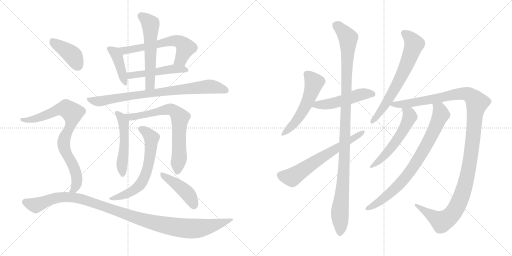
t = 0.00 s
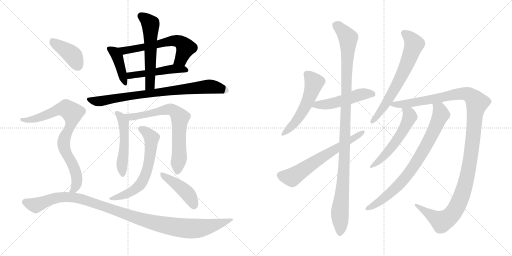
t = 3.21 s
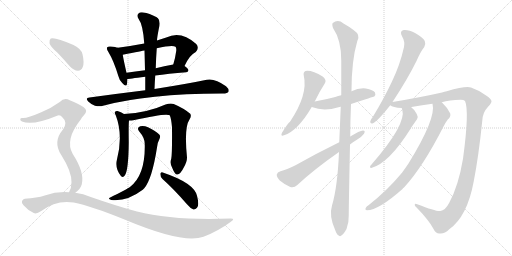
t = 6.41 s
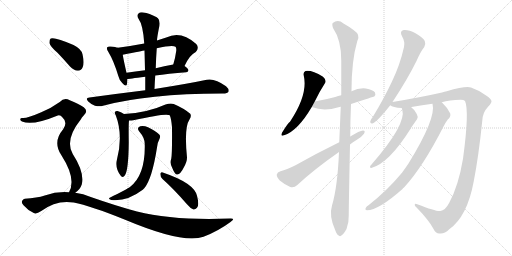
t = 9.62 s
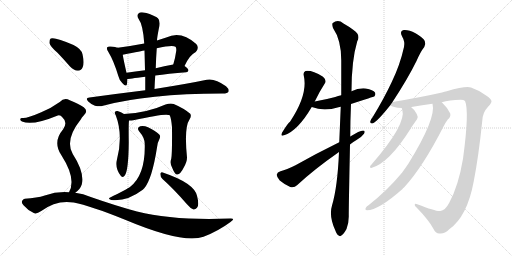
t = 12.83 s
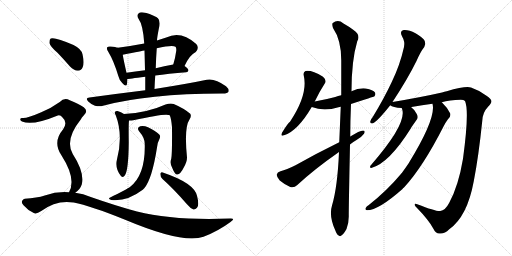
t = 16.04 s

The animated SVG that drew these frames (rendered in a browser with its animation timeline set to each time). Animation: 20 CSS @keyframes rules; one cycle of 16.04 s.

<svg version="1.1" viewBox="0 0 2048 1024" xmlns="http://www.w3.org/2000/svg">
  <g stroke="lightgray" stroke-dasharray="1,1" stroke-width="1" transform="scale(4, 4)">
    <line x1="0" y1="0" x2="256" y2="256"></line>
    <line x1="256" y1="0" x2="0" y2="256"></line>
    <line x1="128" y1="0" x2="128" y2="256"></line>
    <line x1="0" y1="128" x2="256" y2="128"></line>
    <line x1="256" y1="0" x2="512" y2="256"></line>
    <line x1="512" y1="0" x2="256" y2="256"></line>
    <line x1="384" y1="0" x2="384" y2="256"></line>
    <line x1="256" y1="128" x2="512" y2="128"></line>
  </g>
<g transform="scale(1, -1) translate(0, -850)">
   <style type="text/css">
    @keyframes keyframes0 {
      from {
       stroke: black;
       stroke-dashoffset: 413;
       stroke-width: 128;
       }
       57% {
       animation-timing-function: step-end;
       stroke: black;
       stroke-dashoffset: 0;
       stroke-width: 128;
       }
       to {
       stroke: black;
       stroke-width: 1024;
       }
       }
       #make-me-a-hanzi-animation-0 {
         animation: keyframes0 0.586100s both;
         animation-delay: 0.000000s;
         animation-timing-function: linear;
       }
    @keyframes keyframes1 {
      from {
       stroke: black;
       stroke-dashoffset: 616;
       stroke-width: 128;
       }
       67% {
       animation-timing-function: step-end;
       stroke: black;
       stroke-dashoffset: 0;
       stroke-width: 128;
       }
       to {
       stroke: black;
       stroke-width: 1024;
       }
       }
       #make-me-a-hanzi-animation-1 {
         animation: keyframes1 0.751302s both;
         animation-delay: 0.586100s;
         animation-timing-function: linear;
       }
    @keyframes keyframes2 {
      from {
       stroke: black;
       stroke-dashoffset: 495;
       stroke-width: 128;
       }
       62% {
       animation-timing-function: step-end;
       stroke: black;
       stroke-dashoffset: 0;
       stroke-width: 128;
       }
       to {
       stroke: black;
       stroke-width: 1024;
       }
       }
       #make-me-a-hanzi-animation-2 {
         animation: keyframes2 0.652832s both;
         animation-delay: 1.337402s;
         animation-timing-function: linear;
       }
    @keyframes keyframes3 {
      from {
       stroke: black;
       stroke-dashoffset: 568;
       stroke-width: 128;
       }
       65% {
       animation-timing-function: step-end;
       stroke: black;
       stroke-dashoffset: 0;
       stroke-width: 128;
       }
       to {
       stroke: black;
       stroke-width: 1024;
       }
       }
       #make-me-a-hanzi-animation-3 {
         animation: keyframes3 0.712240s both;
         animation-delay: 1.990234s;
         animation-timing-function: linear;
       }
    @keyframes keyframes4 {
      from {
       stroke: black;
       stroke-dashoffset: 812;
       stroke-width: 128;
       }
       73% {
       animation-timing-function: step-end;
       stroke: black;
       stroke-dashoffset: 0;
       stroke-width: 128;
       }
       to {
       stroke: black;
       stroke-width: 1024;
       }
       }
       #make-me-a-hanzi-animation-4 {
         animation: keyframes4 0.910807s both;
         animation-delay: 2.702474s;
         animation-timing-function: linear;
       }
    @keyframes keyframes5 {
      from {
       stroke: black;
       stroke-dashoffset: 512;
       stroke-width: 128;
       }
       63% {
       animation-timing-function: step-end;
       stroke: black;
       stroke-dashoffset: 0;
       stroke-width: 128;
       }
       to {
       stroke: black;
       stroke-width: 1024;
       }
       }
       #make-me-a-hanzi-animation-5 {
         animation: keyframes5 0.666667s both;
         animation-delay: 3.613281s;
         animation-timing-function: linear;
       }
    @keyframes keyframes6 {
      from {
       stroke: black;
       stroke-dashoffset: 710;
       stroke-width: 128;
       }
       70% {
       animation-timing-function: step-end;
       stroke: black;
       stroke-dashoffset: 0;
       stroke-width: 128;
       }
       to {
       stroke: black;
       stroke-width: 1024;
       }
       }
       #make-me-a-hanzi-animation-6 {
         animation: keyframes6 0.827799s both;
         animation-delay: 4.279948s;
         animation-timing-function: linear;
       }
    @keyframes keyframes7 {
      from {
       stroke: black;
       stroke-dashoffset: 634;
       stroke-width: 128;
       }
       67% {
       animation-timing-function: step-end;
       stroke: black;
       stroke-dashoffset: 0;
       stroke-width: 128;
       }
       to {
       stroke: black;
       stroke-width: 1024;
       }
       }
       #make-me-a-hanzi-animation-7 {
         animation: keyframes7 0.765951s both;
         animation-delay: 5.107747s;
         animation-timing-function: linear;
       }
    @keyframes keyframes8 {
      from {
       stroke: black;
       stroke-dashoffset: 439;
       stroke-width: 128;
       }
       59% {
       animation-timing-function: step-end;
       stroke: black;
       stroke-dashoffset: 0;
       stroke-width: 128;
       }
       to {
       stroke: black;
       stroke-width: 1024;
       }
       }
       #make-me-a-hanzi-animation-8 {
         animation: keyframes8 0.607259s both;
         animation-delay: 5.873698s;
         animation-timing-function: linear;
       }
    @keyframes keyframes9 {
      from {
       stroke: black;
       stroke-dashoffset: 404;
       stroke-width: 128;
       }
       57% {
       animation-timing-function: step-end;
       stroke: black;
       stroke-dashoffset: 0;
       stroke-width: 128;
       }
       to {
       stroke: black;
       stroke-width: 1024;
       }
       }
       #make-me-a-hanzi-animation-9 {
         animation: keyframes9 0.578776s both;
         animation-delay: 6.480957s;
         animation-timing-function: linear;
       }
    @keyframes keyframes10 {
      from {
       stroke: black;
       stroke-dashoffset: 811;
       stroke-width: 128;
       }
       73% {
       animation-timing-function: step-end;
       stroke: black;
       stroke-dashoffset: 0;
       stroke-width: 128;
       }
       to {
       stroke: black;
       stroke-width: 1024;
       }
       }
       #make-me-a-hanzi-animation-10 {
         animation: keyframes10 0.909993s both;
         animation-delay: 7.059733s;
         animation-timing-function: linear;
       }
    @keyframes keyframes11 {
      from {
       stroke: black;
       stroke-dashoffset: 1098;
       stroke-width: 128;
       }
       78% {
       animation-timing-function: step-end;
       stroke: black;
       stroke-dashoffset: 0;
       stroke-width: 128;
       }
       to {
       stroke: black;
       stroke-width: 1024;
       }
       }
       #make-me-a-hanzi-animation-11 {
         animation: keyframes11 1.143555s both;
         animation-delay: 7.969726s;
         animation-timing-function: linear;
       }
    @keyframes keyframes12 {
      from {
       stroke: black;
       stroke-dashoffset: 536;
       stroke-width: 128;
       }
       64% {
       animation-timing-function: step-end;
       stroke: black;
       stroke-dashoffset: 0;
       stroke-width: 128;
       }
       to {
       stroke: black;
       stroke-width: 1024;
       }
       }
       #make-me-a-hanzi-animation-12 {
         animation: keyframes12 0.686198s both;
         animation-delay: 9.113281s;
         animation-timing-function: linear;
       }
    @keyframes keyframes13 {
      from {
       stroke: black;
       stroke-dashoffset: 502;
       stroke-width: 128;
       }
       62% {
       animation-timing-function: step-end;
       stroke: black;
       stroke-dashoffset: 0;
       stroke-width: 128;
       }
       to {
       stroke: black;
       stroke-width: 1024;
       }
       }
       #make-me-a-hanzi-animation-13 {
         animation: keyframes13 0.658529s both;
         animation-delay: 9.799479s;
         animation-timing-function: linear;
       }
    @keyframes keyframes14 {
      from {
       stroke: black;
       stroke-dashoffset: 1107;
       stroke-width: 128;
       }
       78% {
       animation-timing-function: step-end;
       stroke: black;
       stroke-dashoffset: 0;
       stroke-width: 128;
       }
       to {
       stroke: black;
       stroke-width: 1024;
       }
       }
       #make-me-a-hanzi-animation-14 {
         animation: keyframes14 1.150879s both;
         animation-delay: 10.458008s;
         animation-timing-function: linear;
       }
    @keyframes keyframes15 {
      from {
       stroke: black;
       stroke-dashoffset: 638;
       stroke-width: 128;
       }
       67% {
       animation-timing-function: step-end;
       stroke: black;
       stroke-dashoffset: 0;
       stroke-width: 128;
       }
       to {
       stroke: black;
       stroke-width: 1024;
       }
       }
       #make-me-a-hanzi-animation-15 {
         animation: keyframes15 0.769206s both;
         animation-delay: 11.608887s;
         animation-timing-function: linear;
       }
    @keyframes keyframes16 {
      from {
       stroke: black;
       stroke-dashoffset: 667;
       stroke-width: 128;
       }
       68% {
       animation-timing-function: step-end;
       stroke: black;
       stroke-dashoffset: 0;
       stroke-width: 128;
       }
       to {
       stroke: black;
       stroke-width: 1024;
       }
       }
       #make-me-a-hanzi-animation-16 {
         animation: keyframes16 0.792806s both;
         animation-delay: 12.378093s;
         animation-timing-function: linear;
       }
    @keyframes keyframes17 {
      from {
       stroke: black;
       stroke-dashoffset: 1251;
       stroke-width: 128;
       }
       80% {
       animation-timing-function: step-end;
       stroke: black;
       stroke-dashoffset: 0;
       stroke-width: 128;
       }
       to {
       stroke: black;
       stroke-width: 1024;
       }
       }
       #make-me-a-hanzi-animation-17 {
         animation: keyframes17 1.268066s both;
         animation-delay: 13.170899s;
         animation-timing-function: linear;
       }
    @keyframes keyframes18 {
      from {
       stroke: black;
       stroke-dashoffset: 554;
       stroke-width: 128;
       }
       64% {
       animation-timing-function: step-end;
       stroke: black;
       stroke-dashoffset: 0;
       stroke-width: 128;
       }
       to {
       stroke: black;
       stroke-width: 1024;
       }
       }
       #make-me-a-hanzi-animation-18 {
         animation: keyframes18 0.700846s both;
         animation-delay: 14.438965s;
         animation-timing-function: linear;
       }
    @keyframes keyframes19 {
      from {
       stroke: black;
       stroke-dashoffset: 792;
       stroke-width: 128;
       }
       72% {
       animation-timing-function: step-end;
       stroke: black;
       stroke-dashoffset: 0;
       stroke-width: 128;
       }
       to {
       stroke: black;
       stroke-width: 1024;
       }
       }
       #make-me-a-hanzi-animation-19 {
         animation: keyframes19 0.894531s both;
         animation-delay: 15.139811s;
         animation-timing-function: linear;
       }
</style>
<path d="M 471.0 659.0 Q 464.0 662.0 442.0 664.0 Q 432.0 665.0 429.0 661.0 Q 425.0 655.0 433.0 643.0 Q 455.0 607.0 473.0 547.0 Q 477.0 529.0 489.0 518.0 Q 505.0 500.0 508.0 514.0 Q 509.0 521.0 510.0 534.0 L 506.0 559.0 Q 494.0 611.0 491.0 631.0 C 487.0 654.0 487.0 654.0 471.0 659.0 Z" fill="lightgray"></path> 
<path d="M 738.0 586.0 Q 759.0 631.0 783.0 642.0 Q 798.0 658.0 785.0 674.0 Q 724.0 729.0 665.0 700.0 Q 646.0 694.0 628.0 688.0 L 577.0 676.0 Q 525.0 666.0 471.0 659.0 C 441.0 655.0 462.0 625.0 491.0 631.0 Q 572.0 647.0 578.0 648.0 L 627.0 657.0 Q 691.0 672.0 702.0 663.0 Q 706.0 659.0 705.0 647.0 Q 701.0 617.0 693.0 592.0 C 684.0 563.0 725.0 559.0 738.0 586.0 Z" fill="lightgray"></path> 
<path d="M 621.0 548.0 Q 672.0 555.0 745.0 561.0 Q 752.0 562.0 754.0 569.0 Q 754.0 575.0 738.0 586.0 C 722.0 598.0 722.0 598.0 693.0 592.0 Q 656.0 585.0 623.0 577.0 L 580.0 569.0 Q 540.0 565.0 506.0 559.0 C 476.0 554.0 480.0 531.0 510.0 534.0 Q 513.0 534.0 581.0 543.0 L 621.0 548.0 Z" fill="lightgray"></path> 
<path d="M 618.0 494.0 Q 619.0 522.0 621.0 548.0 L 623.0 577.0 Q 624.0 617.0 627.0 657.0 L 628.0 688.0 Q 628.0 698.0 635.0 734.0 Q 644.0 765.0 631.0 778.0 Q 628.0 779.0 627.0 781.0 Q 596.0 797.0 574.0 800.0 Q 561.0 803.0 553.0 795.0 Q 546.0 788.0 554.0 775.0 Q 572.0 751.0 577.0 676.0 L 578.0 648.0 Q 579.0 611.0 580.0 569.0 L 581.0 543.0 Q 581.0 518.0 581.0 489.0 C 581.0 459.0 617.0 464.0 618.0 494.0 Z" fill="lightgray"></path> 
<path d="M 581.0 489.0 Q 475.0 476.0 358.0 460.0 Q 339.0 459.0 353.0 444.0 Q 365.0 432.0 380.0 427.0 Q 399.0 423.0 412.0 427.0 Q 589.0 475.0 889.0 476.0 Q 890.0 476.0 892.0 476.0 Q 910.0 476.0 914.0 483.0 Q 918.0 493.0 904.0 505.0 Q 859.0 538.0 827.0 531.0 Q 751.0 515.0 618.0 494.0 L 581.0 489.0 Z" fill="lightgray"></path> 
<path d="M 496.0 394.0 Q 484.0 403.0 470.0 406.0 Q 463.0 407.0 459.0 401.0 Q 458.0 397.0 463.0 389.0 Q 493.0 310.0 468.0 213.0 Q 459.0 177.0 483.0 147.0 Q 492.0 137.0 499.0 148.0 Q 514.0 167.0 515.0 281.0 Q 514.0 350.0 516.0 368.0 C 517.0 380.0 517.0 380.0 496.0 394.0 Z" fill="lightgray"></path> 
<path d="M 685.0 215.0 Q 678.0 196.0 690.0 176.0 Q 700.0 151.0 709.0 152.0 Q 722.0 153.0 735.0 180.0 Q 748.0 202.0 748.0 220.0 Q 736.0 341.0 758.0 372.0 Q 767.0 385.0 761.0 395.0 Q 737.0 416.0 695.0 434.0 Q 682.0 438.0 662.0 432.0 Q 590.0 399.0 496.0 394.0 C 466.0 392.0 486.0 367.0 516.0 368.0 Q 523.0 367.0 533.0 369.0 Q 665.0 399.0 679.0 389.0 Q 685.0 376.0 688.0 341.0 Q 689.0 235.0 685.0 215.0 Z" fill="lightgray"></path> 
<path d="M 579.0 274.0 Q 582.0 150.0 521.0 103.0 Q 509.0 94.0 437.0 58.0 Q 433.0 54.0 445.0 50.0 Q 508.0 43.0 571.0 91.0 Q 574.0 94.0 577.0 97.0 Q 608.0 133.0 628.0 260.0 Q 629.0 278.0 639.0 297.0 Q 643.0 307.0 636.0 313.0 Q 621.0 328.0 592.0 341.0 Q 576.0 348.0 561.0 345.0 Q 545.0 339.0 557.0 324.0 Q 579.0 299.0 579.0 274.0 Z" fill="lightgray"></path> 
<path d="M 650.0 134.0 Q 695.0 94.0 748.0 33.0 Q 761.0 17.0 774.0 12.0 Q 781.0 11.0 788.0 19.0 Q 798.0 29.0 788.0 67.0 Q 776.0 118.0 651.0 160.0 Q 644.0 164.0 641.0 155.0 Q 641.0 143.0 650.0 134.0 Z" fill="lightgray"></path> 
<path d="M 230.0 639.0 Q 254.0 614.0 280.0 584.0 Q 295.0 568.0 312.0 567.0 Q 325.0 567.0 331.0 582.0 Q 338.0 598.0 330.0 633.0 Q 326.0 654.0 294.0 670.0 Q 219.0 703.0 203.0 696.0 Q 197.0 692.0 198.0 677.0 Q 201.0 664.0 230.0 639.0 Z" fill="lightgray"></path> 
<path d="M 301.0 79.0 Q 320.0 91.0 327.0 112.0 Q 339.0 160.0 291.0 234.0 Q 258.0 291.0 323.0 372.0 Q 327.0 381.0 334.0 387.0 Q 355.0 406.0 335.0 421.0 Q 314.0 436.0 279.0 449.0 Q 257.0 461.0 239.0 442.0 Q 206.0 418.0 165.0 401.0 Q 108.0 376.0 90.0 378.0 Q 83.0 379.0 81.0 374.0 Q 80.0 368.0 88.0 364.0 Q 130.0 346.0 231.0 388.0 Q 241.0 392.0 250.0 380.0 Q 272.0 361.0 252.0 332.0 Q 210.0 283.0 245.0 230.0 Q 287.0 164.0 286.0 121.0 Q 286.0 97.0 276.0 81.0 C 264.0 53.0 278.0 60.0 301.0 79.0 Z" fill="lightgray"></path> 
<path d="M 276.0 81.0 Q 228.0 85.0 179.0 68.0 Q 148.0 58.0 99.0 55.0 Q 92.0 54.0 88.0 46.0 Q 85.0 39.0 94.0 29.0 Q 110.0 10.0 135.0 -2.0 Q 145.0 -8.0 165.0 6.0 Q 226.0 52.0 295.0 40.0 Q 362.0 27.0 498.0 -28.0 Q 733.0 -127.0 814.0 -97.0 Q 872.0 -75.0 922.0 -38.0 Q 944.0 -23.0 921.0 -24.0 Q 696.0 -33.0 548.0 4.0 Q 466.0 26.0 363.0 62.0 Q 333.0 75.0 301.0 79.0 L 276.0 81.0 Z" fill="lightgray"></path> 
<path d="M 1259.0 444.0 Q 1278.0 484.0 1299.0 516.0 Q 1308.0 529.0 1292.0 543.0 Q 1246.0 571.0 1222.0 566.0 Q 1212.0 562.0 1215.0 548.0 Q 1233.0 472.0 1160.0 363.0 Q 1153.0 360.0 1128.0 319.0 Q 1121.0 303.0 1136.0 309.0 Q 1190.0 325.0 1247.0 422.0 L 1259.0 444.0 Z" fill="lightgray"></path> 
<path d="M 1404.0 434.0 Q 1495.0 464.0 1497.0 464.0 Q 1504.0 471.0 1500.0 480.0 Q 1493.0 490.0 1463.0 496.0 Q 1435.0 499.0 1406.0 485.0 L 1365.0 469.0 Q 1352.0 466.0 1341.0 462.0 Q 1304.0 452.0 1259.0 444.0 C 1229.0 439.0 1219.0 432.0 1247.0 422.0 Q 1295.0 403.0 1354.0 421.0 Q 1358.0 422.0 1363.0 423.0 L 1404.0 434.0 Z" fill="lightgray"></path> 
<path d="M 1356.0 242.0 Q 1350.0 101.0 1328.0 28.0 Q 1315.0 -14.0 1341.0 -71.0 Q 1347.0 -89.0 1355.0 -92.0 Q 1361.0 -98.0 1368.0 -90.0 Q 1375.0 -86.0 1386.0 -66.0 Q 1396.0 -41.0 1395.0 -11.0 Q 1395.0 26.0 1400.0 272.0 L 1401.0 304.0 Q 1401.0 365.0 1404.0 434.0 L 1406.0 485.0 Q 1406.0 608.0 1429.0 685.0 Q 1444.0 710.0 1414.0 730.0 Q 1399.0 742.0 1374.0 756.0 Q 1352.0 774.0 1331.0 758.0 Q 1327.0 754.0 1332.0 738.0 Q 1365.0 690.0 1365.0 609.0 Q 1365.0 540.0 1365.0 469.0 L 1363.0 423.0 Q 1360.0 354.0 1357.0 281.0 L 1356.0 242.0 Z" fill="lightgray"></path> 
<path d="M 1357.0 281.0 Q 1263.0 235.0 1182.0 189.0 Q 1146.0 171.0 1122.0 165.0 Q 1109.0 161.0 1107.0 152.0 Q 1106.0 142.0 1119.0 128.0 Q 1138.0 112.0 1161.0 102.0 Q 1177.0 98.0 1188.0 109.0 Q 1257.0 173.0 1356.0 242.0 L 1400.0 272.0 Q 1412.0 282.0 1426.0 290.0 Q 1445.0 300.0 1456.0 315.0 Q 1463.0 328.0 1452.0 328.0 Q 1439.0 328.0 1401.0 304.0 L 1357.0 281.0 Z" fill="lightgray"></path> 
<path d="M 1570.0 442.0 Q 1630.0 533.0 1666.0 606.0 Q 1682.0 643.0 1697.0 662.0 Q 1704.0 674.0 1699.0 686.0 Q 1693.0 699.0 1662.0 717.0 Q 1634.0 732.0 1615.0 730.0 Q 1597.0 726.0 1608.0 705.0 Q 1621.0 683.0 1616.0 662.0 Q 1600.0 590.0 1567.0 522.0 Q 1536.0 456.0 1491.0 382.0 Q 1482.0 372.0 1481.0 364.0 Q 1480.0 354.0 1492.0 357.0 Q 1511.0 366.0 1561.0 429.0 L 1570.0 442.0 Z" fill="lightgray"></path> 
<path d="M 1767.0 441.0 Q 1797.0 450.0 1843.0 451.0 Q 1855.0 451.0 1860.0 446.0 Q 1878.0 406.0 1852.0 215.0 Q 1834.0 107.0 1797.0 39.0 Q 1781.0 8.0 1761.0 6.0 Q 1746.0 3.0 1669.0 33.0 Q 1659.0 37.0 1659.0 31.0 Q 1658.0 27.0 1669.0 17.0 Q 1714.0 -29.0 1733.0 -64.0 Q 1743.0 -85.0 1758.0 -84.0 Q 1777.0 -87.0 1797.0 -67.0 Q 1869.0 -16.0 1895.0 125.0 Q 1914.0 221.0 1929.0 366.0 Q 1930.0 400.0 1953.0 424.0 Q 1966.0 437.0 1966.0 445.0 Q 1965.0 454.0 1946.0 467.0 Q 1919.0 488.0 1884.0 500.0 Q 1863.0 507.0 1787.0 485.0 Q 1778.0 484.0 1768.0 480.0 Q 1684.0 461.0 1570.0 442.0 C 1540.0 437.0 1538.0 437.0 1561.0 429.0 Q 1570.0 420.0 1607.0 418.0 L 1645.0 421.0 Q 1645.0 422.0 1646.0 422.0 Q 1689.0 429.0 1730.0 435.0 L 1767.0 441.0 Z" fill="lightgray"></path> 
<path d="M 1607.0 418.0 Q 1607.0 417.0 1609.0 412.0 Q 1627.0 354.0 1486.0 192.0 Q 1480.0 188.0 1480.0 182.0 Q 1480.0 178.0 1485.0 178.0 Q 1555.0 196.0 1643.0 336.0 Q 1646.0 342.0 1668.0 373.0 Q 1674.0 382.0 1667.0 394.0 Q 1657.0 413.0 1645.0 421.0 C 1622.0 440.0 1598.0 447.0 1607.0 418.0 Z" fill="lightgray"></path> 
<path d="M 1730.0 435.0 Q 1746.0 378.0 1634.0 196.0 Q 1621.0 177.0 1608.0 159.0 Q 1548.0 87.0 1474.0 29.0 Q 1467.0 25.0 1464.0 20.0 Q 1458.0 10.0 1468.0 9.0 Q 1514.0 9.0 1610.0 94.0 Q 1611.0 98.0 1616.0 100.0 Q 1691.0 181.0 1774.0 344.0 Q 1780.0 357.0 1791.0 372.0 Q 1804.0 382.0 1801.0 396.0 Q 1792.0 417.0 1769.0 439.0 Q 1768.0 440.0 1767.0 441.0 C 1746.0 462.0 1727.0 465.0 1730.0 435.0 Z" fill="lightgray"></path> 
      <clipPath id="make-me-a-hanzi-clip-0">
      <path d="M 471.0 659.0 Q 464.0 662.0 442.0 664.0 Q 432.0 665.0 429.0 661.0 Q 425.0 655.0 433.0 643.0 Q 455.0 607.0 473.0 547.0 Q 477.0 529.0 489.0 518.0 Q 505.0 500.0 508.0 514.0 Q 509.0 521.0 510.0 534.0 L 506.0 559.0 Q 494.0 611.0 491.0 631.0 C 487.0 654.0 487.0 654.0 471.0 659.0 Z" fill="lightgray"></path>
      </clipPath>
      <path clip-path="url(#make-me-a-hanzi-clip-0)" d="M 437.0 656.0 L 459.0 641.0 L 469.0 623.0 L 499.0 517.0 " fill="none" id="make-me-a-hanzi-animation-0" stroke-dasharray="285 570" stroke-linecap="round"></path>

      <clipPath id="make-me-a-hanzi-clip-1">
      <path d="M 738.0 586.0 Q 759.0 631.0 783.0 642.0 Q 798.0 658.0 785.0 674.0 Q 724.0 729.0 665.0 700.0 Q 646.0 694.0 628.0 688.0 L 577.0 676.0 Q 525.0 666.0 471.0 659.0 C 441.0 655.0 462.0 625.0 491.0 631.0 Q 572.0 647.0 578.0 648.0 L 627.0 657.0 Q 691.0 672.0 702.0 663.0 Q 706.0 659.0 705.0 647.0 Q 701.0 617.0 693.0 592.0 C 684.0 563.0 725.0 559.0 738.0 586.0 Z" fill="lightgray"></path>
      </clipPath>
      <path clip-path="url(#make-me-a-hanzi-clip-1)" d="M 479.0 658.0 L 501.0 646.0 L 636.0 672.0 L 679.0 686.0 L 714.0 685.0 L 743.0 659.0 L 724.0 613.0 L 701.0 597.0 " fill="none" id="make-me-a-hanzi-animation-1" stroke-dasharray="488 976" stroke-linecap="round"></path>

      <clipPath id="make-me-a-hanzi-clip-2">
      <path d="M 621.0 548.0 Q 672.0 555.0 745.0 561.0 Q 752.0 562.0 754.0 569.0 Q 754.0 575.0 738.0 586.0 C 722.0 598.0 722.0 598.0 693.0 592.0 Q 656.0 585.0 623.0 577.0 L 580.0 569.0 Q 540.0 565.0 506.0 559.0 C 476.0 554.0 480.0 531.0 510.0 534.0 Q 513.0 534.0 581.0 543.0 L 621.0 548.0 Z" fill="lightgray"></path>
      </clipPath>
      <path clip-path="url(#make-me-a-hanzi-clip-2)" d="M 511.0 541.0 L 521.0 548.0 L 689.0 574.0 L 746.0 569.0 " fill="none" id="make-me-a-hanzi-animation-2" stroke-dasharray="367 734" stroke-linecap="round"></path>

      <clipPath id="make-me-a-hanzi-clip-3">
      <path d="M 618.0 494.0 Q 619.0 522.0 621.0 548.0 L 623.0 577.0 Q 624.0 617.0 627.0 657.0 L 628.0 688.0 Q 628.0 698.0 635.0 734.0 Q 644.0 765.0 631.0 778.0 Q 628.0 779.0 627.0 781.0 Q 596.0 797.0 574.0 800.0 Q 561.0 803.0 553.0 795.0 Q 546.0 788.0 554.0 775.0 Q 572.0 751.0 577.0 676.0 L 578.0 648.0 Q 579.0 611.0 580.0 569.0 L 581.0 543.0 Q 581.0 518.0 581.0 489.0 C 581.0 459.0 617.0 464.0 618.0 494.0 Z" fill="lightgray"></path>
      </clipPath>
      <path clip-path="url(#make-me-a-hanzi-clip-3)" d="M 564.0 786.0 L 603.0 750.0 L 601.0 516.0 L 586.0 496.0 " fill="none" id="make-me-a-hanzi-animation-3" stroke-dasharray="440 880" stroke-linecap="round"></path>

      <clipPath id="make-me-a-hanzi-clip-4">
      <path d="M 581.0 489.0 Q 475.0 476.0 358.0 460.0 Q 339.0 459.0 353.0 444.0 Q 365.0 432.0 380.0 427.0 Q 399.0 423.0 412.0 427.0 Q 589.0 475.0 889.0 476.0 Q 890.0 476.0 892.0 476.0 Q 910.0 476.0 914.0 483.0 Q 918.0 493.0 904.0 505.0 Q 859.0 538.0 827.0 531.0 Q 751.0 515.0 618.0 494.0 L 581.0 489.0 Z" fill="lightgray"></path>
      </clipPath>
      <path clip-path="url(#make-me-a-hanzi-clip-4)" d="M 355.0 452.0 L 397.0 445.0 L 648.0 484.0 L 836.0 504.0 L 905.0 488.0 " fill="none" id="make-me-a-hanzi-animation-4" stroke-dasharray="684 1368" stroke-linecap="round"></path>

      <clipPath id="make-me-a-hanzi-clip-5">
      <path d="M 496.0 394.0 Q 484.0 403.0 470.0 406.0 Q 463.0 407.0 459.0 401.0 Q 458.0 397.0 463.0 389.0 Q 493.0 310.0 468.0 213.0 Q 459.0 177.0 483.0 147.0 Q 492.0 137.0 499.0 148.0 Q 514.0 167.0 515.0 281.0 Q 514.0 350.0 516.0 368.0 C 517.0 380.0 517.0 380.0 496.0 394.0 Z" fill="lightgray"></path>
      </clipPath>
      <path clip-path="url(#make-me-a-hanzi-clip-5)" d="M 467.0 397.0 L 486.0 379.0 L 494.0 356.0 L 499.0 292.0 L 488.0 193.0 L 491.0 151.0 " fill="none" id="make-me-a-hanzi-animation-5" stroke-dasharray="384 768" stroke-linecap="round"></path>

      <clipPath id="make-me-a-hanzi-clip-6">
      <path d="M 685.0 215.0 Q 678.0 196.0 690.0 176.0 Q 700.0 151.0 709.0 152.0 Q 722.0 153.0 735.0 180.0 Q 748.0 202.0 748.0 220.0 Q 736.0 341.0 758.0 372.0 Q 767.0 385.0 761.0 395.0 Q 737.0 416.0 695.0 434.0 Q 682.0 438.0 662.0 432.0 Q 590.0 399.0 496.0 394.0 C 466.0 392.0 486.0 367.0 516.0 368.0 Q 523.0 367.0 533.0 369.0 Q 665.0 399.0 679.0 389.0 Q 685.0 376.0 688.0 341.0 Q 689.0 235.0 685.0 215.0 Z" fill="lightgray"></path>
      </clipPath>
      <path clip-path="url(#make-me-a-hanzi-clip-6)" d="M 505.0 394.0 L 512.0 386.0 L 543.0 382.0 L 555.0 389.0 L 568.0 387.0 L 675.0 413.0 L 706.0 399.0 L 720.0 380.0 L 715.0 305.0 L 718.0 229.0 L 709.0 163.0 " fill="none" id="make-me-a-hanzi-animation-6" stroke-dasharray="582 1164" stroke-linecap="round"></path>

      <clipPath id="make-me-a-hanzi-clip-7">
      <path d="M 579.0 274.0 Q 582.0 150.0 521.0 103.0 Q 509.0 94.0 437.0 58.0 Q 433.0 54.0 445.0 50.0 Q 508.0 43.0 571.0 91.0 Q 574.0 94.0 577.0 97.0 Q 608.0 133.0 628.0 260.0 Q 629.0 278.0 639.0 297.0 Q 643.0 307.0 636.0 313.0 Q 621.0 328.0 592.0 341.0 Q 576.0 348.0 561.0 345.0 Q 545.0 339.0 557.0 324.0 Q 579.0 299.0 579.0 274.0 Z" fill="lightgray"></path>
      </clipPath>
      <path clip-path="url(#make-me-a-hanzi-clip-7)" d="M 563.0 334.0 L 606.0 299.0 L 602.0 231.0 L 581.0 149.0 L 559.0 109.0 L 528.0 84.0 L 466.0 59.0 L 449.0 62.0 " fill="none" id="make-me-a-hanzi-animation-7" stroke-dasharray="506 1012" stroke-linecap="round"></path>

      <clipPath id="make-me-a-hanzi-clip-8">
      <path d="M 650.0 134.0 Q 695.0 94.0 748.0 33.0 Q 761.0 17.0 774.0 12.0 Q 781.0 11.0 788.0 19.0 Q 798.0 29.0 788.0 67.0 Q 776.0 118.0 651.0 160.0 Q 644.0 164.0 641.0 155.0 Q 641.0 143.0 650.0 134.0 Z" fill="lightgray"></path>
      </clipPath>
      <path clip-path="url(#make-me-a-hanzi-clip-8)" d="M 649.0 151.0 L 741.0 85.0 L 760.0 63.0 L 776.0 26.0 " fill="none" id="make-me-a-hanzi-animation-8" stroke-dasharray="311 622" stroke-linecap="round"></path>

      <clipPath id="make-me-a-hanzi-clip-9">
      <path d="M 230.0 639.0 Q 254.0 614.0 280.0 584.0 Q 295.0 568.0 312.0 567.0 Q 325.0 567.0 331.0 582.0 Q 338.0 598.0 330.0 633.0 Q 326.0 654.0 294.0 670.0 Q 219.0 703.0 203.0 696.0 Q 197.0 692.0 198.0 677.0 Q 201.0 664.0 230.0 639.0 Z" fill="lightgray"></path>
      </clipPath>
      <path clip-path="url(#make-me-a-hanzi-clip-9)" d="M 208.0 688.0 L 290.0 629.0 L 312.0 587.0 " fill="none" id="make-me-a-hanzi-animation-9" stroke-dasharray="276 552" stroke-linecap="round"></path>

      <clipPath id="make-me-a-hanzi-clip-10">
      <path d="M 301.0 79.0 Q 320.0 91.0 327.0 112.0 Q 339.0 160.0 291.0 234.0 Q 258.0 291.0 323.0 372.0 Q 327.0 381.0 334.0 387.0 Q 355.0 406.0 335.0 421.0 Q 314.0 436.0 279.0 449.0 Q 257.0 461.0 239.0 442.0 Q 206.0 418.0 165.0 401.0 Q 108.0 376.0 90.0 378.0 Q 83.0 379.0 81.0 374.0 Q 80.0 368.0 88.0 364.0 Q 130.0 346.0 231.0 388.0 Q 241.0 392.0 250.0 380.0 Q 272.0 361.0 252.0 332.0 Q 210.0 283.0 245.0 230.0 Q 287.0 164.0 286.0 121.0 Q 286.0 97.0 276.0 81.0 C 264.0 53.0 278.0 60.0 301.0 79.0 Z" fill="lightgray"></path>
      </clipPath>
      <path clip-path="url(#make-me-a-hanzi-clip-10)" d="M 88.0 371.0 L 113.0 369.0 L 149.0 377.0 L 249.0 415.0 L 264.0 416.0 L 290.0 397.0 L 286.0 358.0 L 263.0 313.0 L 255.0 280.0 L 256.0 260.0 L 296.0 182.0 L 307.0 141.0 L 303.0 104.0 L 283.0 85.0 " fill="none" id="make-me-a-hanzi-animation-10" stroke-dasharray="683 1366" stroke-linecap="round"></path>

      <clipPath id="make-me-a-hanzi-clip-11">
      <path d="M 276.0 81.0 Q 228.0 85.0 179.0 68.0 Q 148.0 58.0 99.0 55.0 Q 92.0 54.0 88.0 46.0 Q 85.0 39.0 94.0 29.0 Q 110.0 10.0 135.0 -2.0 Q 145.0 -8.0 165.0 6.0 Q 226.0 52.0 295.0 40.0 Q 362.0 27.0 498.0 -28.0 Q 733.0 -127.0 814.0 -97.0 Q 872.0 -75.0 922.0 -38.0 Q 944.0 -23.0 921.0 -24.0 Q 696.0 -33.0 548.0 4.0 Q 466.0 26.0 363.0 62.0 Q 333.0 75.0 301.0 79.0 L 276.0 81.0 Z" fill="lightgray"></path>
      </clipPath>
      <path clip-path="url(#make-me-a-hanzi-clip-11)" d="M 100.0 42.0 L 143.0 28.0 L 230.0 60.0 L 304.0 59.0 L 581.0 -33.0 L 729.0 -62.0 L 799.0 -63.0 L 866.0 -49.0 L 912.0 -32.0 " fill="none" id="make-me-a-hanzi-animation-11" stroke-dasharray="970 1940" stroke-linecap="round"></path>

      <clipPath id="make-me-a-hanzi-clip-12">
      <path d="M 1259.0 444.0 Q 1278.0 484.0 1299.0 516.0 Q 1308.0 529.0 1292.0 543.0 Q 1246.0 571.0 1222.0 566.0 Q 1212.0 562.0 1215.0 548.0 Q 1233.0 472.0 1160.0 363.0 Q 1153.0 360.0 1128.0 319.0 Q 1121.0 303.0 1136.0 309.0 Q 1190.0 325.0 1247.0 422.0 L 1259.0 444.0 Z" fill="lightgray"></path>
      </clipPath>
      <path clip-path="url(#make-me-a-hanzi-clip-12)" d="M 1228.0 553.0 L 1256.0 518.0 L 1234.0 451.0 L 1174.0 352.0 L 1138.0 319.0 " fill="none" id="make-me-a-hanzi-animation-12" stroke-dasharray="408 816" stroke-linecap="round"></path>

      <clipPath id="make-me-a-hanzi-clip-13">
      <path d="M 1404.0 434.0 Q 1495.0 464.0 1497.0 464.0 Q 1504.0 471.0 1500.0 480.0 Q 1493.0 490.0 1463.0 496.0 Q 1435.0 499.0 1406.0 485.0 L 1365.0 469.0 Q 1352.0 466.0 1341.0 462.0 Q 1304.0 452.0 1259.0 444.0 C 1229.0 439.0 1219.0 432.0 1247.0 422.0 Q 1295.0 403.0 1354.0 421.0 Q 1358.0 422.0 1363.0 423.0 L 1404.0 434.0 Z" fill="lightgray"></path>
      </clipPath>
      <path clip-path="url(#make-me-a-hanzi-clip-13)" d="M 1256.0 424.0 L 1269.0 431.0 L 1340.0 439.0 L 1455.0 475.0 L 1494.0 471.0 " fill="none" id="make-me-a-hanzi-animation-13" stroke-dasharray="374 748" stroke-linecap="round"></path>

      <clipPath id="make-me-a-hanzi-clip-14">
      <path d="M 1356.0 242.0 Q 1350.0 101.0 1328.0 28.0 Q 1315.0 -14.0 1341.0 -71.0 Q 1347.0 -89.0 1355.0 -92.0 Q 1361.0 -98.0 1368.0 -90.0 Q 1375.0 -86.0 1386.0 -66.0 Q 1396.0 -41.0 1395.0 -11.0 Q 1395.0 26.0 1400.0 272.0 L 1401.0 304.0 Q 1401.0 365.0 1404.0 434.0 L 1406.0 485.0 Q 1406.0 608.0 1429.0 685.0 Q 1444.0 710.0 1414.0 730.0 Q 1399.0 742.0 1374.0 756.0 Q 1352.0 774.0 1331.0 758.0 Q 1327.0 754.0 1332.0 738.0 Q 1365.0 690.0 1365.0 609.0 Q 1365.0 540.0 1365.0 469.0 L 1363.0 423.0 Q 1360.0 354.0 1357.0 281.0 L 1356.0 242.0 Z" fill="lightgray"></path>
      </clipPath>
      <path clip-path="url(#make-me-a-hanzi-clip-14)" d="M 1343.0 751.0 L 1369.0 729.0 L 1392.0 698.0 L 1378.0 208.0 L 1359.0 -3.0 L 1360.0 -79.0 " fill="none" id="make-me-a-hanzi-animation-14" stroke-dasharray="979 1958" stroke-linecap="round"></path>

      <clipPath id="make-me-a-hanzi-clip-15">
      <path d="M 1357.0 281.0 Q 1263.0 235.0 1182.0 189.0 Q 1146.0 171.0 1122.0 165.0 Q 1109.0 161.0 1107.0 152.0 Q 1106.0 142.0 1119.0 128.0 Q 1138.0 112.0 1161.0 102.0 Q 1177.0 98.0 1188.0 109.0 Q 1257.0 173.0 1356.0 242.0 L 1400.0 272.0 Q 1412.0 282.0 1426.0 290.0 Q 1445.0 300.0 1456.0 315.0 Q 1463.0 328.0 1452.0 328.0 Q 1439.0 328.0 1401.0 304.0 L 1357.0 281.0 Z" fill="lightgray"></path>
      </clipPath>
      <path clip-path="url(#make-me-a-hanzi-clip-15)" d="M 1120.0 149.0 L 1167.0 141.0 L 1449.0 320.0 " fill="none" id="make-me-a-hanzi-animation-15" stroke-dasharray="510 1020" stroke-linecap="round"></path>

      <clipPath id="make-me-a-hanzi-clip-16">
      <path d="M 1570.0 442.0 Q 1630.0 533.0 1666.0 606.0 Q 1682.0 643.0 1697.0 662.0 Q 1704.0 674.0 1699.0 686.0 Q 1693.0 699.0 1662.0 717.0 Q 1634.0 732.0 1615.0 730.0 Q 1597.0 726.0 1608.0 705.0 Q 1621.0 683.0 1616.0 662.0 Q 1600.0 590.0 1567.0 522.0 Q 1536.0 456.0 1491.0 382.0 Q 1482.0 372.0 1481.0 364.0 Q 1480.0 354.0 1492.0 357.0 Q 1511.0 366.0 1561.0 429.0 L 1570.0 442.0 Z" fill="lightgray"></path>
      </clipPath>
      <path clip-path="url(#make-me-a-hanzi-clip-16)" d="M 1617.0 716.0 L 1635.0 704.0 L 1657.0 674.0 L 1646.0 641.0 L 1568.0 475.0 L 1530.0 414.0 L 1490.0 366.0 " fill="none" id="make-me-a-hanzi-animation-16" stroke-dasharray="539 1078" stroke-linecap="round"></path>

      <clipPath id="make-me-a-hanzi-clip-17">
      <path d="M 1767.0 441.0 Q 1797.0 450.0 1843.0 451.0 Q 1855.0 451.0 1860.0 446.0 Q 1878.0 406.0 1852.0 215.0 Q 1834.0 107.0 1797.0 39.0 Q 1781.0 8.0 1761.0 6.0 Q 1746.0 3.0 1669.0 33.0 Q 1659.0 37.0 1659.0 31.0 Q 1658.0 27.0 1669.0 17.0 Q 1714.0 -29.0 1733.0 -64.0 Q 1743.0 -85.0 1758.0 -84.0 Q 1777.0 -87.0 1797.0 -67.0 Q 1869.0 -16.0 1895.0 125.0 Q 1914.0 221.0 1929.0 366.0 Q 1930.0 400.0 1953.0 424.0 Q 1966.0 437.0 1966.0 445.0 Q 1965.0 454.0 1946.0 467.0 Q 1919.0 488.0 1884.0 500.0 Q 1863.0 507.0 1787.0 485.0 Q 1778.0 484.0 1768.0 480.0 Q 1684.0 461.0 1570.0 442.0 C 1540.0 437.0 1538.0 437.0 1561.0 429.0 Q 1570.0 420.0 1607.0 418.0 L 1645.0 421.0 Q 1645.0 422.0 1646.0 422.0 Q 1689.0 429.0 1730.0 435.0 L 1767.0 441.0 Z" fill="lightgray"></path>
      </clipPath>
      <path clip-path="url(#make-me-a-hanzi-clip-17)" d="M 1569.0 433.0 L 1651.0 439.0 L 1839.0 475.0 L 1875.0 472.0 L 1908.0 439.0 L 1882.0 215.0 L 1864.0 121.0 L 1842.0 55.0 L 1817.0 5.0 L 1803.0 -13.0 L 1767.0 -37.0 L 1682.0 17.0 L 1680.0 25.0 L 1664.0 30.0 " fill="none" id="make-me-a-hanzi-animation-17" stroke-dasharray="1123 2246" stroke-linecap="round"></path>

      <clipPath id="make-me-a-hanzi-clip-18">
      <path d="M 1607.0 418.0 Q 1607.0 417.0 1609.0 412.0 Q 1627.0 354.0 1486.0 192.0 Q 1480.0 188.0 1480.0 182.0 Q 1480.0 178.0 1485.0 178.0 Q 1555.0 196.0 1643.0 336.0 Q 1646.0 342.0 1668.0 373.0 Q 1674.0 382.0 1667.0 394.0 Q 1657.0 413.0 1645.0 421.0 C 1622.0 440.0 1598.0 447.0 1607.0 418.0 Z" fill="lightgray"></path>
      </clipPath>
      <path clip-path="url(#make-me-a-hanzi-clip-18)" d="M 1613.0 417.0 L 1637.0 394.0 L 1639.0 380.0 L 1608.0 319.0 L 1533.0 222.0 L 1486.0 185.0 " fill="none" id="make-me-a-hanzi-animation-18" stroke-dasharray="426 852" stroke-linecap="round"></path>

      <clipPath id="make-me-a-hanzi-clip-19">
      <path d="M 1730.0 435.0 Q 1746.0 378.0 1634.0 196.0 Q 1621.0 177.0 1608.0 159.0 Q 1548.0 87.0 1474.0 29.0 Q 1467.0 25.0 1464.0 20.0 Q 1458.0 10.0 1468.0 9.0 Q 1514.0 9.0 1610.0 94.0 Q 1611.0 98.0 1616.0 100.0 Q 1691.0 181.0 1774.0 344.0 Q 1780.0 357.0 1791.0 372.0 Q 1804.0 382.0 1801.0 396.0 Q 1792.0 417.0 1769.0 439.0 Q 1768.0 440.0 1767.0 441.0 C 1746.0 462.0 1727.0 465.0 1730.0 435.0 Z" fill="lightgray"></path>
      </clipPath>
      <path clip-path="url(#make-me-a-hanzi-clip-19)" d="M 1737.0 433.0 L 1758.0 413.0 L 1764.0 393.0 L 1722.0 299.0 L 1666.0 202.0 L 1627.0 146.0 L 1573.0 87.0 L 1508.0 36.0 L 1472.0 17.0 " fill="none" id="make-me-a-hanzi-animation-19" stroke-dasharray="664 1328" stroke-linecap="round"></path>

</g>
</svg>
